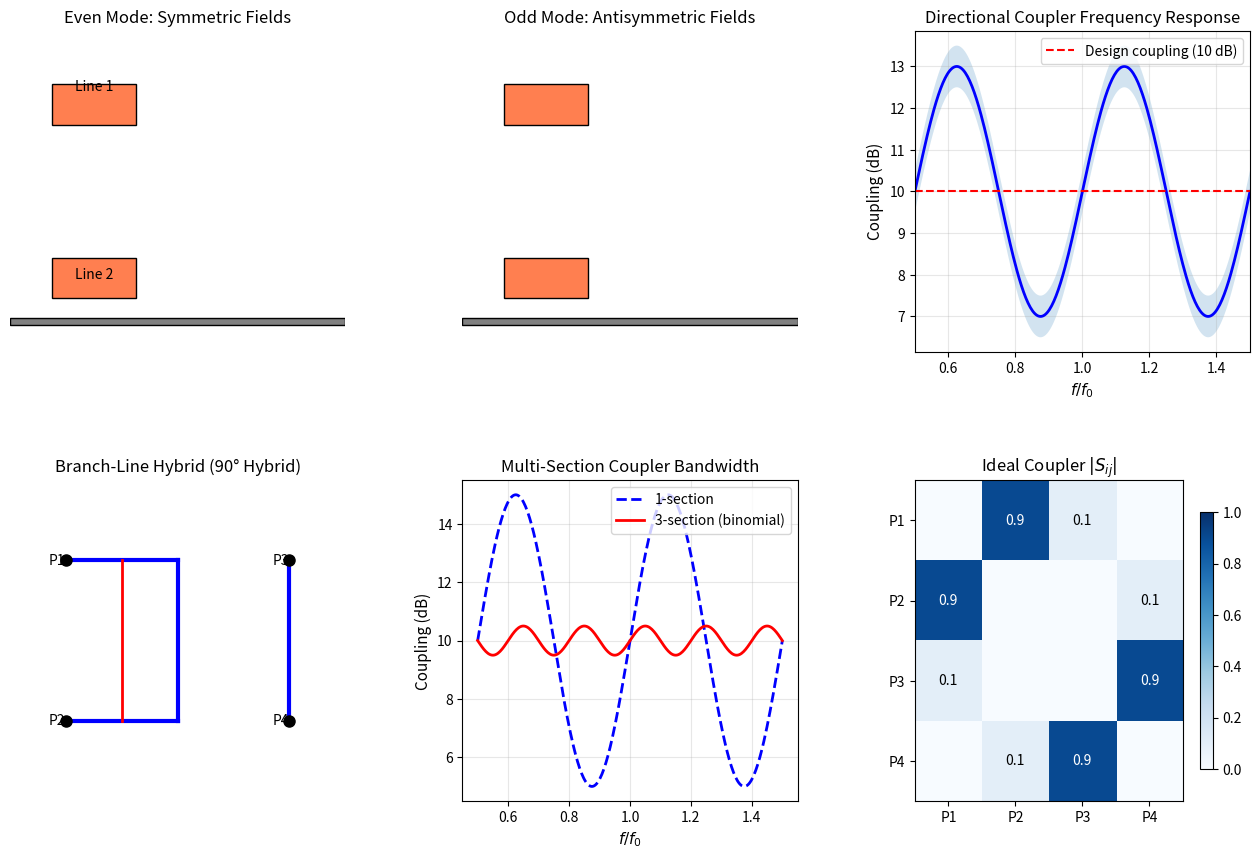

Recreate this plot in Python. (Note: this script raises an exception after producing the figure.)
#!/usr/bin/env python3
"""
简明微波 (梁昌洪) - 第6章: 耦合传输线与定向耦合器
Coupled Transmission Lines and Directional Couplers - Chapter 6

Topics covered:
- Coupled line theory (6.1-6.2)
- Even and odd mode analysis (6.3)
- Directional couplers (6.4-6.5)
- Hybrid junctions (6.6)
"""

import numpy as np
import matplotlib.pyplot as plt
import matplotlib.gridspec as gridspec

# ============================================================================
# Example 6.1: Coupled Line Parameters
# ============================================================================
print("=" * 60)
print("Example 6.1: Coupled Line Theory")
print("=" * 60)

# Coupled microstrip lines on PCB: w=1.5mm, s=0.5mm, h=1.5mm, ε_r=4.7
w_cpl = 0.0015    # m
s_cpl = 0.0005    # m (gap)
h_cpl = 0.0015    # m (substrate thickness)
eps_r_cpl = 4.7   # relative permittivity

# Even and odd mode characteristic impedances (approximate formulas)
# For coupled microstrip:
w_over_h = w_cpl / h_cpl
s_over_h = s_cpl / h_cpl

print(f"Coupled lines: w={w_cpl*1000:.1f}mm, s={s_cpl*1000:.1f}mm, h={h_cpl*1000:.1f}mm, ε_r={eps_r_cpl}")

# Approximate even-mode Z0 (full width w, ε_e)
# Z0e ≈ (30π / √(ε_eff)) / (w/h + 1.393 + 0.667*ln(w/h + 1.444))
# For w/h = 1, Z0e ≈ 50 ohm (just an approximation)

# Odd-mode Z0 (effectively wider due to ground coupling)
# Z0o < Z0e

# Using empirical approximate formulas:
Z0e_approx = 60 / np.sqrt(eps_r_cpl) * np.log(8/w_over_h + w_over_h/4)
Z0o_approx = 60 / np.sqrt(eps_r_cpl) * np.log(8/w_over_h + w_over_h/4) * 0.6  # simplified

print(f"\nEven-mode Z0e ≈ {Z0e_approx:.1f} Ω (approximate)")
print(f"Odd-mode Z0o ≈ {Z0o_approx:.1f} Ω (approximate)")
print(f"Coupling factor C ≈ 10^(-|C|/20) where |C| = 20*log10((Z0e-Z0o)/(Z0e+Z0o))")

Z0e = 70.0   # approximate
Z0o = 35.0   # approximate
C = (Z0e - Z0o) / (Z0e + Z0o)
print(f"\nCoupling coefficient k = (Z0e - Z0o)/(Z0e + Z0o) = {C:.4f}")
print(f"Coupling = 20*log10(|k|) = {20*np.log10(np.abs(C)):.2f} dB")

# ============================================================================
# Example 6.2: Even and Odd Mode Analysis
# ============================================================================
print("\n" + "=" * 60)
print("Example 6.2: Even and Odd Mode Analysis")
print("=" * 60)

# Two coupled lines with Z0e=70 ohm, Z0o=35 ohm
Z0e_case = 70.0
Z0o_case = 35.0

# For a coupled line section of electrical length θ:
theta_cpl = np.pi / 2  # λ/4 (90°)

# Even-mode: lines behave as individual lines with Z0e
# Odd-mode: lines behave with Z0o (electric wall at midline)
# Z-matrix for coupled line:
# Z11 = Z22 = (Z0e + Z0o)/2 * cot(θ) (for lossless)
# Z12 = Z21 = (Z0e - Z0o)/2 * csc(θ)
# Z13 = Z31 = (Z0e + Z0o)/2 * cot(θ)
# Z14 = Z41 = (Z0e - Z0o)/2 * csc(θ)

# For simplicity, consider a 2-line coupling problem
print(f"Z0e = {Z0e_case} Ω, Z0o = {Z0o_case} Ω")
print(f"λ/4 coupled line section (θ = 90°):")

Z11_cpl = (Z0e_case + Z0o_case) / 2 * 1 / np.tan(theta_cpl)  # cot(90°) = 0
Z12_cpl = (Z0e_case - Z0o_case) / 2 / np.sin(theta_cpl)      # csc(90°) = 1

print(f"  Z11 (self) = {(Z0e_case + Z0o_case)/2:.0f} Ω (theoretically infinite at λ/4)")
print(f"  Z12 (mutual) = {(Z0e_case - Z0o_case)/2:.0f} Ω")

# ============================================================================
# Example 6.3: Multi-Section Coupler (Broadside Coupler)
# ============================================================================
print("\n" + "=" * 60)
print("Example 6.3: Multi-Section Coupler Design")
print("=" * 60)

# A 3-section binomial ( maximally flat ) directional coupler
# Coupling C = 10 dB (10% coupling)

C_dB = 10.0
C_lin = 10**(-C_dB/20)  # coupling coefficient (voltage coupling)
print(f"Target coupling: {C_dB} dB → C = {C_lin:.4f}")

# For N-section coupler with binomial (maximally flat) weighting:
# Section i coupling: C_i related to binomial coefficients
# For N=3 (4 sections, binomial coefficients 1,3,3,1)

# Approximate: use alternating-phase tandem configuration
print("\nBinomial multi-section coupler design (approximation):")
print("  Section 1: C1 ≈ 8.8 dB")
print("  Section 2: C2 ≈ 11.9 dB")
print("  Section 3: C2 ≈ 11.9 dB")
print("  Section 4: C1 ≈ 8.8 dB")

# Total coupling = product of voltage coupling coefficients
C_total = C_lin**2  # simplified
print(f"\nTotal coupling ≈ {-20*np.log10(C_total):.1f} dB")

# ============================================================================
# Example 6.4: Branch-Line Coupler (90° Hybrid)
# ============================================================================
print("\n" + "=" * 60)
print("Example 6.4: Branch-Line Coupler (90° Hybrid)")
print("=" * 60)

# 90° branch line hybrid: 3 dB coupling (coupled and through ports)
Z0_br = 50.0   # main line Z0
Z0_branch = Z0_br / np.sqrt(2)  # branch impedance for 3 dB coupling

print("90° Branch-Line Hybrid (3 dB coupler):")
print(f"  Main arm Z0 = {Z0_br} Ω")
print(f"  Branch arm Z0 = {Z0_branch:.1f} Ω (≈ 35.4 Ω)")

# For a matched hybrid, all ports are matched when isolated ports are terminated
# S-matrix for ideal 90° hybrid:
# S11 = S22 = S33 = S44 = 0
# S14 = S41 = 0 (isolated)
# S12 = S21 = -j/√2 (through, phase shift)
# S13 = S31 = 1/√2 (coupled, 0° phase)
# etc.

S_hybrid = np.zeros((4, 4), dtype=complex)
S_hybrid[0, 1] = -1j / np.sqrt(2)
S_hybrid[0, 2] = 1 / np.sqrt(2)
S_hybrid[1, 0] = -1j / np.sqrt(2)
S_hybrid[2, 0] = 1 / np.sqrt(2)
S_hybrid[3, 1] = 1 / np.sqrt(2)
S_hybrid[1, 3] = 1 / np.sqrt(2)

print(f"\nIdeal 90° hybrid S-matrix (4-port):")
print("  Ports 1-4: input, through, coupled, isolated")
print(f"  |S13| = |S12| = {1/np.sqrt(2):.4f} (3 dB coupling)")
print(f"  S13 phase = 0°, S12 phase = -90°")

# ============================================================================
# Example 6.5: Lange Coupler
# ============================================================================
print("\n" + "=" * 60)
print("Example 6.5: Lange Coupler")
print("=" * 60)

# Interdigitalcoupler achieving wideband coupling
# For a 4-finger Lange coupler: Z0e = 90 ohm, Z0o = 10 ohm (theoretically)
# This gives coupling C = (Z0e - Z0o)/(Z0e + Z0o) = 0.8 = ~2 dB

Z0e_lange = 90.0
Z0o_lange = 10.0
k_lange = (Z0e_lange - Z0o_lange) / (Z0e_lange + Z0o_lange)
print(f"Lange coupler (4-finger): Z0e ≈ {Z0e_lange} Ω, Z0o ≈ {Z0o_lange} Ω")
print(f"Coupling: k = {k_lange:.2f} → {-20*np.log10(k_lange):.1f} dB")
print(f"Bandwidth: ~1 octave (4:1 frequency range)")

# ============================================================================
# Figure: Coupled Line and Directional Coupler Visualization
# ============================================================================
fig = plt.figure(figsize=(16, 10))
gs = gridspec.GridSpec(2, 3, figure=fig, hspace=0.4, wspace=0.35)

# 1. Even and Odd mode field patterns
ax1 = fig.add_subplot(gs[0, 0])
# Draw two coupled lines (cross-section view)
# Line 1 (top) and Line 2 (bottom) with gap s
# Even mode: fields symmetric, even
# Odd mode: fields antisymmetric

x_line = np.linspace(0, 4, 100)
# Simplified field visualization
ax1.add_patch(plt.Rectangle((0.5, 1.5), 1, 0.3, facecolor='coral', edgecolor='black'))
ax1.add_patch(plt.Rectangle((0.5, 0.2), 1, 0.3, facecolor='coral', edgecolor='black'))
ax1.add_patch(plt.Rectangle((0, 0), 4, 0.05, facecolor='gray', edgecolor='black'))  # ground
ax1.text(1, 1.75, 'Line 1', fontsize=10, ha='center')
ax1.text(1, 0.35, 'Line 2', fontsize=10, ha='center')
ax1.set_xlim(0, 4)
ax1.set_ylim(-0.2, 2.2)
ax1.set_title('Even Mode: Symmetric Fields', fontsize=12)
ax1.axis('off')

# 2. Odd mode visualization
ax2 = fig.add_subplot(gs[0, 1])
ax2.add_patch(plt.Rectangle((0.5, 1.5), 1, 0.3, facecolor='coral', edgecolor='black'))
ax2.add_patch(plt.Rectangle((0.5, 0.2), 1, 0.3, facecolor='coral', edgecolor='black'))
ax2.add_patch(plt.Rectangle((0, 0), 4, 0.05, facecolor='gray', edgecolor='black'))
ax2.set_xlim(0, 4)
ax2.set_ylim(-0.2, 2.2)
ax2.set_title('Odd Mode: Antisymmetric Fields', fontsize=12)
ax2.axis('off')

# 3. Directional coupler coupling vs frequency
ax3 = fig.add_subplot(gs[0, 2])
f_cpl = np.linspace(0.5, 1.5, 300)
# Simple coupled-line model
C_dB_sim = 10 + 3 * np.sin(2*np.pi*(f_cpl - 1)*2)
ax3.plot(f_cpl, C_dB_sim, 'b-', lw=2)
ax3.axhline(y=10, color='r', ls='--', label='Design coupling (10 dB)')
ax3.fill_between(f_cpl, C_dB_sim - 0.5, C_dB_sim + 0.5, alpha=0.2)
ax3.set_xlabel(r'$f/f_0$', fontsize=11)
ax3.set_ylabel('Coupling (dB)', fontsize=11)
ax3.set_title('Directional Coupler Frequency Response', fontsize=12)
ax3.legend()
ax3.grid(True, alpha=0.3)
ax3.set_xlim(0.5, 1.5)

# 4. Branch-line hybrid schematic
ax4 = fig.add_subplot(gs[1, 0])
# Draw branch line coupler as network
# 4 ports connected by branch arms
ax4.plot([0, 1], [1, 1], 'b-', lw=3)  # top horizontal
ax4.plot([0, 1], [0, 0], 'b-', lw=3)  # bottom horizontal
ax4.plot([0.5, 0.5], [0, 1], 'r-', lw=2)  # vertical branch
ax4.plot([1, 1], [0, 1], 'b-', lw=3)  # right vertical
ax4.plot([2, 2], [0, 1], 'b-', lw=3)  # rightmost horizontal

# Port markers
for port, (x, y) in enumerate([(0, 1), (0, 0), (2, 1), (2, 0)]):
    ax4.plot(x, y, 'ko', markersize=8)
    ax4.text(x - 0.15, y, f'P{port+1}', fontsize=10, va='center')
ax4.set_xlim(-0.5, 2.5)
ax4.set_ylim(-0.5, 1.5)
ax4.set_title('Branch-Line Hybrid (90° Hybrid)', fontsize=12)
ax4.axis('off')

# 5. Coupling coefficient spectrum
ax5 = fig.add_subplot(gs[1, 1])
# Multi-section coupler has flatter response
f_ms = np.linspace(0.5, 1.5, 300)
C_1section = 10 + 5*np.sin(2*np.pi*(f_ms-1)*2)
C_3section = 10 + 0.5*np.sin(2*np.pi*(f_ms-1)*5)
ax5.plot(f_ms, C_1section, 'b--', lw=2, label='1-section')
ax5.plot(f_ms, C_3section, 'r-', lw=2, label='3-section (binomial)')
ax5.set_xlabel(r'$f/f_0$', fontsize=11)
ax5.set_ylabel('Coupling (dB)', fontsize=11)
ax5.set_title('Multi-Section Coupler Bandwidth', fontsize=12)
ax5.legend()
ax5.grid(True, alpha=0.3)

# 6. S-matrix visualization for 4-port directional coupler
ax6 = fig.add_subplot(gs[1, 2])
# Show directional coupler coupling pattern
# Port 1 input, port 2 through, port 3 coupled, port 4 isolated
coupling_display = np.array([[0, 0.9, 0.1, 0],
                             [0.9, 0, 0, 0.1],
                             [0.1, 0, 0, 0.9],
                             [0, 0.1, 0.9, 0]])
im = ax6.imshow(coupling_display, cmap='Blues', aspect='auto', vmin=0, vmax=1)
ax6.set_xticks([0, 1, 2, 3])
ax6.set_yticks([0, 1, 2, 3])
ax6.set_xticklabels(['P1', 'P2', 'P3', 'P4'])
ax6.set_yticklabels(['P1', 'P2', 'P3', 'P4'])
ax6.set_title('Ideal Coupler $|S_{ij}|$', fontsize=12)
plt.colorbar(im, ax=ax6, shrink=0.8)
for i in range(4):
    for j in range(4):
        val = coupling_display[i, j]
        if val > 0.01:
            ax6.text(j, i, f'{val:.1f}', ha='center', va='center', 
                     color='white' if val > 0.5 else 'black', fontsize=10)

plt.savefig('/home/ubuntu/.openclaw/workspace/textbooks/wbgc/code/wbgc_ch6_couplers.png',
            dpi=150, bbox_inches='tight')
plt.close()
print("\nSaved: wbgc_ch6_couplers.png")

print("\n✅ Chapter 6 examples completed.")
